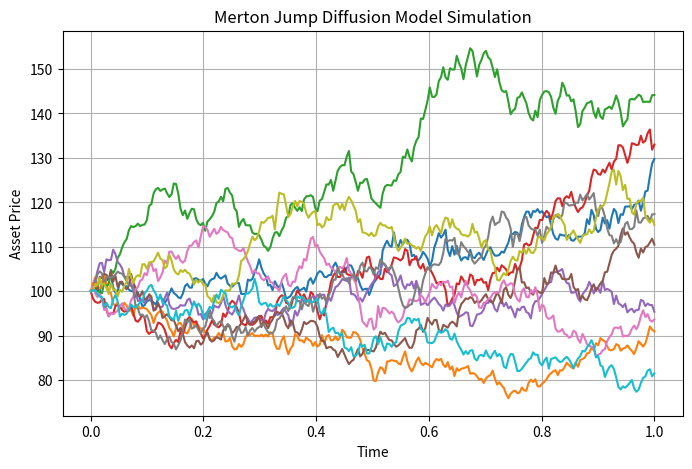

Here is the Python script that generated this plot:
import numpy as np 
import matplotlib.pyplot as plt 

def simulate_jump_diffusion(S0, mu, sigma, T, M, dt, lambda_j, mu_j, sigma_j):
    """
    Simulates a path of the Merton jump diffusion model.

    Parameters:
    - S0: Initial asset price.
    - mu: Drift component.
    - sigma: Volatility of the continuous part.
    - T: Time to maturity.
    - M: Number of steps.
    - dt: Time increment.
    - lambda_j: Intensity of jumps.
    - mu_j: Mean of jump size.
    - sigma_j: Volatility of jump size.
    
    Returns:
    - A numpy array representing the asset price path.
    """
    S = np.zeros(M)
    S[0] = S0

    for t in range(1, M):
        Z = np.random.normal(0, 1)
        N = np.random.poisson(lambda_j * dt)
        J = np.random.normal(mu_j, sigma_j) if N > 0 else 0
        S[t] = S[t-1] * np.exp((mu - 0.5 * sigma**2) * dt + sigma * np.sqrt(dt) * Z + J)

    return S

np.random.seed(42)

# Parameters
S0 = 100
mu = 0.05
sigma = 0.2
T = 1.0 # 1 year
M = 252 # 252 trading days in a year
dt = T / M
lambda_j = 0.1
mu_j = 0.02
sigma_j = 0.1

# Simulate path
paths = []
for i in range(10):
    paths.append(simulate_jump_diffusion(S0, mu, sigma, T, M, dt, lambda_j, mu_j, sigma_j))

# Plot the simulated path
import matplotlib.pyplot as plt
fig = plt.figure(figsize=(8,5))
for path in paths:
    plt.plot(np.linspace(0, T, M), path)
plt.title('Merton Jump Diffusion Model Simulation')
plt.xlabel('Time')
plt.ylabel('Asset Price')
plt.grid()
plt.show()
